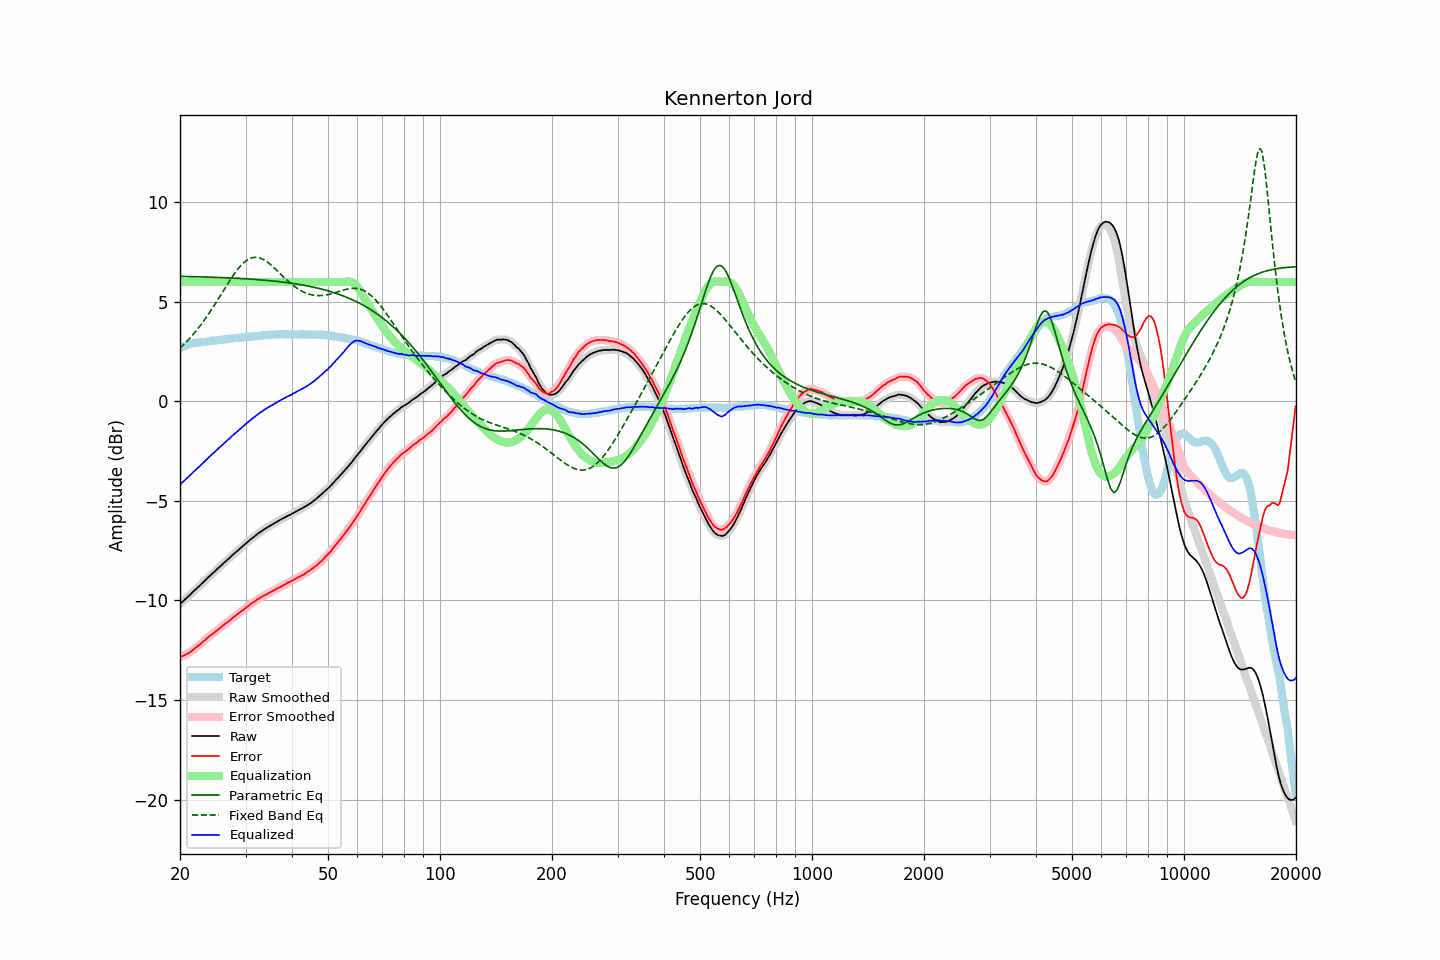

The data file committed next to this chart (first rows):
frequency, raw, error, smoothed, error_smoothed, equalization, parametric_eq, fixed_band_eq, equalized_raw, equalized_smoothed, target
20.00, -10.19, -12.85, -10.18, -12.85, 6.00, 6.28, 2.67, -4.19, -4.18, 2.67
20.20, -10.11, -12.81, -10.11, -12.81, 6.00, 6.28, 2.75, -4.11, -4.11, 2.71
20.40, -10.03, -12.78, -10.03, -12.78, 6.00, 6.28, 2.83, -4.03, -4.03, 2.75
20.61, -9.96, -12.73, -9.96, -12.74, 6.00, 6.27, 2.91, -3.96, -3.96, 2.77
20.81, -9.88, -12.70, -9.88, -12.70, 6.00, 6.27, 2.99, -3.88, -3.88, 2.81
21.02, -9.81, -12.66, -9.81, -12.66, 6.00, 6.27, 3.07, -3.81, -3.81, 2.85
21.23, -9.74, -12.61, -9.73, -12.61, 6.00, 6.27, 3.16, -3.74, -3.73, 2.87
21.44, -9.65, -12.55, -9.65, -12.55, 6.00, 6.27, 3.25, -3.65, -3.65, 2.89
21.66, -9.58, -12.49, -9.58, -12.49, 6.00, 6.27, 3.34, -3.58, -3.58, 2.91
21.87, -9.49, -12.42, -9.50, -12.42, 6.00, 6.26, 3.44, -3.49, -3.50, 2.92
22.09, -9.42, -12.37, -9.42, -12.36, 6.00, 6.26, 3.54, -3.42, -3.42, 2.94
22.31, -9.34, -12.30, -9.35, -12.30, 6.00, 6.26, 3.64, -3.34, -3.35, 2.95
22.54, -9.28, -12.24, -9.27, -12.23, 6.00, 6.26, 3.74, -3.28, -3.27, 2.96
22.76, -9.19, -12.17, -9.20, -12.16, 6.00, 6.25, 3.85, -3.19, -3.20, 2.97
22.99, -9.12, -12.09, -9.12, -12.09, 6.00, 6.25, 3.96, -3.12, -3.12, 2.97
23.22, -9.05, -12.03, -9.04, -12.02, 6.00, 6.25, 4.07, -3.05, -3.04, 2.98
23.45, -8.96, -11.96, -8.96, -11.95, 6.00, 6.25, 4.18, -2.96, -2.96, 2.99
23.69, -8.89, -11.89, -8.89, -11.89, 6.00, 6.24, 4.30, -2.89, -2.89, 3.00
23.92, -8.80, -11.81, -8.81, -11.82, 6.00, 6.24, 4.42, -2.80, -2.81, 3.01
24.16, -8.73, -11.76, -8.73, -11.76, 6.00, 6.24, 4.54, -2.73, -2.73, 3.03
24.40, -8.65, -11.70, -8.66, -11.70, 6.00, 6.24, 4.66, -2.65, -2.66, 3.05
24.65, -8.59, -11.63, -8.58, -11.64, 6.00, 6.23, 4.79, -2.59, -2.58, 3.05
24.89, -8.50, -11.56, -8.51, -11.57, 6.00, 6.23, 4.91, -2.50, -2.51, 3.06
25.14, -8.43, -11.50, -8.43, -11.50, 6.00, 6.23, 5.04, -2.43, -2.43, 3.07
25.39, -8.35, -11.43, -8.36, -11.44, 6.00, 6.22, 5.17, -2.35, -2.36, 3.08
25.65, -8.29, -11.38, -8.29, -11.38, 6.00, 6.22, 5.30, -2.29, -2.29, 3.10
25.91, -8.22, -11.31, -8.21, -11.31, 6.00, 6.22, 5.43, -2.22, -2.21, 3.10
26.16, -8.13, -11.24, -8.14, -11.25, 6.00, 6.21, 5.56, -2.13, -2.14, 3.11
26.43, -8.07, -11.18, -8.07, -11.18, 6.00, 6.21, 5.69, -2.07, -2.07, 3.12
26.69, -8.00, -11.12, -7.99, -11.12, 6.00, 6.21, 5.82, -2.00, -1.99, 3.12
26.96, -7.92, -11.06, -7.92, -11.06, 6.00, 6.20, 5.95, -1.92, -1.92, 3.14
27.23, -7.85, -11.00, -7.84, -10.99, 6.00, 6.20, 6.07, -1.85, -1.84, 3.15
27.50, -7.77, -10.93, -7.77, -10.93, 6.00, 6.20, 6.19, -1.77, -1.77, 3.16
27.77, -7.69, -10.86, -7.70, -10.86, 6.00, 6.19, 6.31, -1.69, -1.70, 3.16
28.05, -7.62, -10.81, -7.62, -10.80, 6.00, 6.19, 6.43, -1.62, -1.62, 3.18
28.33, -7.55, -10.74, -7.55, -10.74, 6.00, 6.18, 6.54, -1.55, -1.55, 3.18
28.62, -7.49, -10.68, -7.48, -10.67, 6.00, 6.18, 6.64, -1.49, -1.48, 3.19
28.90, -7.41, -10.60, -7.41, -10.61, 6.00, 6.17, 6.74, -1.41, -1.41, 3.20
29.19, -7.35, -10.54, -7.34, -10.55, 6.00, 6.17, 6.83, -1.35, -1.34, 3.20
29.48, -7.27, -10.50, -7.27, -10.49, 6.00, 6.17, 6.91, -1.27, -1.27, 3.23
29.78, -7.21, -10.43, -7.21, -10.43, 6.00, 6.16, 6.99, -1.21, -1.21, 3.23
30.08, -7.14, -10.37, -7.14, -10.37, 6.00, 6.16, 7.05, -1.14, -1.14, 3.23
30.38, -7.07, -10.30, -7.07, -10.30, 6.00, 6.15, 7.11, -1.07, -1.07, 3.23
30.68, -7.00, -10.25, -7.00, -10.24, 6.00, 6.15, 7.15, -1.00, -1.00, 3.25
30.99, -6.93, -10.18, -6.93, -10.18, 6.00, 6.14, 7.19, -0.93, -0.93, 3.25
31.30, -6.87, -10.13, -6.87, -10.13, 6.00, 6.13, 7.22, -0.87, -0.87, 3.26
31.61, -6.81, -10.07, -6.80, -10.07, 6.00, 6.13, 7.23, -0.81, -0.80, 3.27
31.93, -6.74, -10.01, -6.74, -10.01, 6.00, 6.12, 7.23, -0.74, -0.74, 3.28
32.24, -6.67, -9.95, -6.68, -9.96, 6.00, 6.12, 7.23, -0.67, -0.68, 3.28
32.57, -6.62, -9.91, -6.61, -9.91, 6.00, 6.11, 7.21, -0.62, -0.61, 3.29
32.89, -6.55, -9.86, -6.55, -9.86, 6.00, 6.10, 7.19, -0.55, -0.55, 3.30
33.22, -6.50, -9.81, -6.50, -9.81, 6.00, 6.10, 7.16, -0.50, -0.50, 3.31
33.55, -6.44, -9.77, -6.44, -9.76, 6.00, 6.09, 7.12, -0.44, -0.44, 3.32
33.89, -6.40, -9.72, -6.39, -9.72, 6.00, 6.08, 7.07, -0.40, -0.39, 3.33
34.23, -6.35, -9.68, -6.34, -9.68, 6.00, 6.08, 7.02, -0.35, -0.34, 3.34
34.57, -6.30, -9.64, -6.30, -9.64, 6.00, 6.07, 6.95, -0.30, -0.30, 3.35
34.92, -6.25, -9.59, -6.25, -9.60, 6.00, 6.06, 6.89, -0.25, -0.25, 3.34
35.27, -6.21, -9.56, -6.20, -9.55, 6.00, 6.05, 6.82, -0.21, -0.20, 3.35
35.62, -6.16, -9.51, -6.16, -9.51, 6.00, 6.05, 6.75, -0.16, -0.16, 3.36
35.97, -6.10, -9.46, -6.11, -9.47, 6.00, 6.04, 6.67, -0.10, -0.11, 3.36
... 635 more rows
